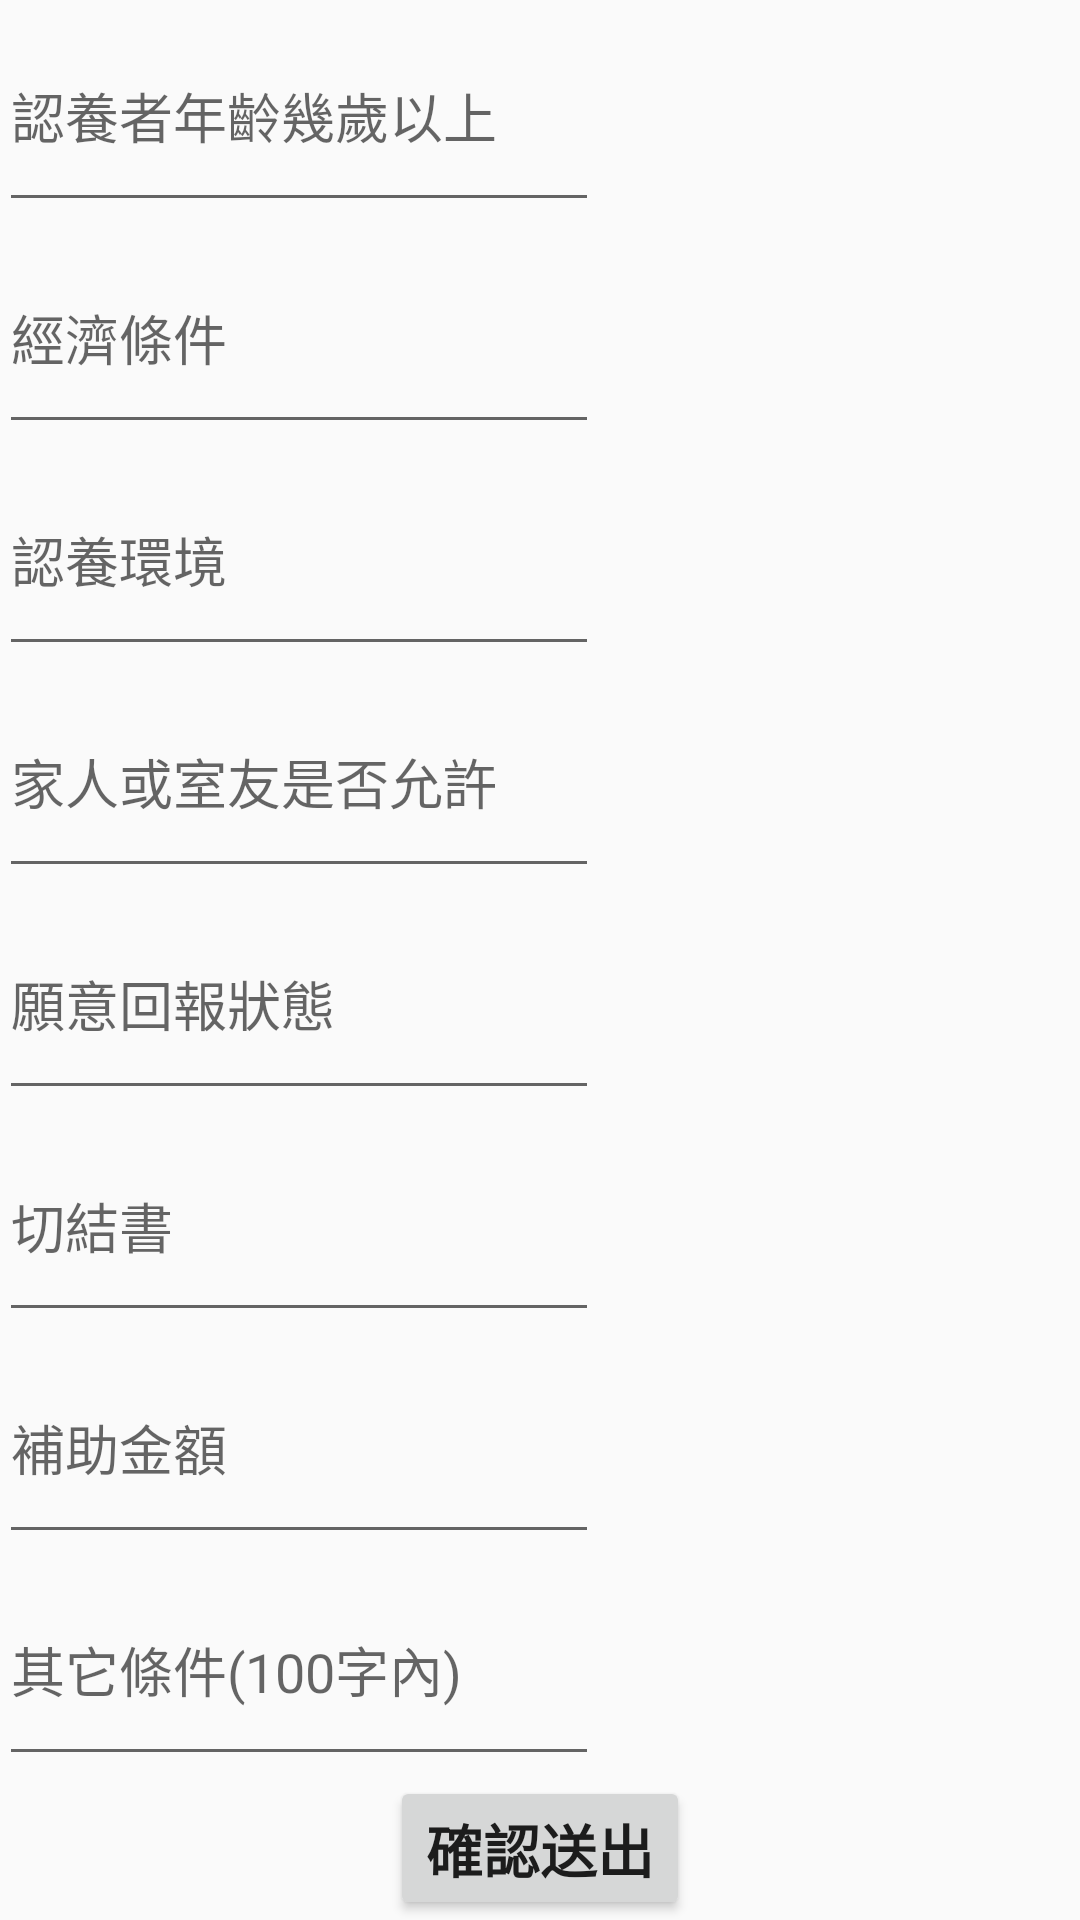

The Android layout XML behind this screen, and the referenced resources:
<!-- AndroidManifest.xml: application theme AppTheme -->
<!-- res/layout/activity_act_dialog_of_pet_adopt_condition.xml -->
<?xml version="1.0" encoding="utf-8"?>
<LinearLayout xmlns:android="http://schemas.android.com/apk/res/android"
    android:orientation="vertical"
    xmlns:tools="http://schemas.android.com/tools"
    android:id="@+id/activity_act_dialog_of_pet_adopt_condition"
    android:layout_width="match_parent"
    android:layout_height="match_parent"
    android:paddingBottom="@dimen/activity_vertical_margin"
    android:paddingLeft="@dimen/activity_horizontal_margin"
    android:paddingRight="@dimen/activity_horizontal_margin"
    android:paddingTop="@dimen/activity_vertical_margin"
    tools:context="iii.org.tw.getpet.actDialogOfPetAdoptCondition">

    
    <EditText
        android:id="@+id/edTxt_conditionAge"
        android:hint="認養者年齡幾歲以上"
        android:layout_weight="1"
        android:inputType="number"
        android:maxLength="3"
        android:layout_width="wrap_content"
        android:layout_height="wrap_content"
        android:minWidth="200dp"
        />
    <EditText
        android:id="@+id/edTxt_conditionEconomy"
        android:hint="經濟條件"
        android:layout_weight="1"
        android:maxLength="10"
        android:layout_width="wrap_content"
        android:layout_height="wrap_content"
        android:minWidth="200dp"
        />
    <EditText
        android:id="@+id/edTxt_conditionHome"
        android:hint="認養環境"
        android:layout_weight="1"
        android:maxLength="10"
        android:layout_width="wrap_content"
        android:layout_height="wrap_content"
        android:minWidth="200dp"
        />
    <EditText
        android:id="@+id/edTxt_conditionFamily"
        android:hint="家人或室友是否允許"
        android:layout_weight="1"
        android:maxLength="10"
        android:layout_width="wrap_content"
        android:layout_height="wrap_content"
        android:minWidth="200dp"
        />
    <EditText
        android:id="@+id/edTxt_conditionReply"
        android:hint="願意回報狀態"
        android:layout_weight="1"
        android:maxLength="10"
        android:layout_width="wrap_content"
        android:layout_height="wrap_content"
        android:minWidth="200dp"
        />
    <EditText
        android:id="@+id/edTxt_conditionPaper"
        android:hint="切結書"
        android:layout_weight="1"
        android:maxLength="10"
        android:layout_width="wrap_content"
        android:layout_height="wrap_content"
        android:minWidth="200dp"
        />
    <EditText
        android:id="@+id/edTxt_conditionFee"
        android:hint="補助金額"
        android:layout_weight="1"
        android:inputType="number"
        android:maxLength="10"
        android:layout_width="wrap_content"
        android:layout_height="wrap_content"
        android:minWidth="200dp"
        />
    <EditText
        android:id="@+id/edTxt_conditionOther"
        android:hint="其它條件(100字內)"
        android:layout_weight="1"
        android:maxLength="100"
        android:layout_width="wrap_content"
        android:layout_height="wrap_content"
        android:minWidth="200dp"
        />
    <Button
        android:id="@+id/btnSubmit"
        android:textSize="19dp"
        android:textStyle="bold"
        android:layout_gravity="center_horizontal"
        android:text="確認送出"
        android:layout_width="wrap_content"
        android:layout_height="wrap_content" />




</LinearLayout>
<!-- resources referenced by this layout -->
<resources>
  <style name="AppTheme" parent="Theme.AppCompat.Light.DarkActionBar">
          
          <item name="colorPrimary">@color/colorPrimary</item>
          <item name="colorPrimaryDark">@color/colorPrimaryDark</item>
          <item name="colorAccent">@color/colorAccent</item>
          <item name="windowActionBar">false</item>
          <item name="windowNoTitle">true</item>
      </style>
  <!-- not gathered from this repository: default colours our renderer supplied (Android Studio template values) -->
  <color name="colorPrimary">#FF6200EE</color>
  <color name="colorPrimaryDark">#FF3700B3</color>
  <color name="colorAccent">#FF03DAC5</color>
</resources>
